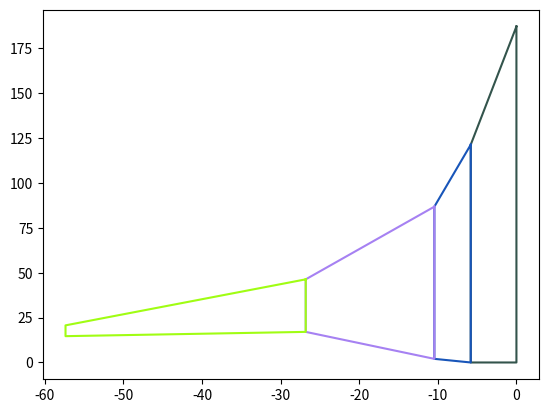
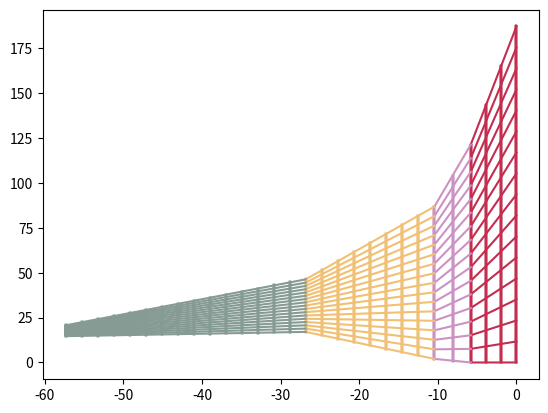

The script that saved these images, in order:
'''
geomEngine3 straight port to Python for OAS
[redacted]
WIP
'''

#For testing
import numpy as np
import matplotlib.pyplot as plt
'''
import openmdao.api as om

class UserGeomMesh(om.E):
	"""
	Generates an OpenAeroStruct based on defined section parameters
	"""

	def initialize(self):
		self.options.declare(
			"sections", 
			default=1, 
			types=int, 
			desc="Number of planform sections")
		self.options.declare(
			"bPanelsL", 
			default=10, 
			types=(int, list, tuple, np.ndarray),
			desc="Number of spanwise panels per section")
		self.options.declare(
			"cPanels",
			default=3,
			types=int,
			desc="Number of streamwise panels")

'''




def userGeom4(sections,data,bPanelsL,cPanels,plotCont,symmetry=True):
	"""
    Quickly generates user mesh for analysis based on a few parameters

    Parameters
    ----------
    sections : int
        Integer for number of wing section specified
    data : numpy array
        sectionsx4 array consisting of taper, root chord length, aspect ratio, and leading edge sweep in column. Each row corresponds to each specified wing section.
    bPanelsL: numpy array
        1 x sections 1-D array consisting of integers that specify the number of spanwise panels corresponding to each wing section
	cPanels: int
        Integer for number of chord-wise panels
	symmetry : boolean
        Flag set to True if surface is reflected about y=0 plane.

    Returns
    -------
    mesh[nx, ny, 3] : numpy array
        Nodal mesh defining the aerodynamic surface.
    """	

    #Data Initialization
	if np.shape(data) != (sections,4):
		raise Exception("Data not specified for every section")

	if len(bPanelsL) != sections:
		raise Exception("Number of spanwise panels not specified for every section")


	tquartX = []
	panelQC = []
	panelGY = []
	panelGX = []
	K = []

	Stot = 0
	span = 0
	Npanels = 2*np.sum(bPanelsL)*cPanels

	for sec in range(sections):
		# Select panel number set
		bPanels = bPanelsL[sec]

		if sec == 0:
			taper = data[sec,0]
			rootC = data[sec,1]
			AR = data[sec,2]
			tipC = rootC*taper
			S = AR*((tipC+rootC)/2)**2
			b = np.sqrt(AR*S)
			leLambda = np.deg2rad(data[sec,3])
			Stot = Stot + S
			span = span + b
			mainrootC = rootC
			maintipC = tipC
		else:
			taper = data[sec,0]
			rootC = np.abs(panelGX[sec-1][0,0] - panelGX[sec-1][cPanels,0])
			AR = data[sec,2]
			tipC = rootC*taper;
			S = AR*((tipC+rootC)/2)**2
			b = np.sqrt(AR*S)
			leLambda = np.deg2rad(data[sec,3])
			Stot = Stot + S;
			span = span + b;
			if sec == sections-1:
				maintipC = tipC

		CAve = (maintipC + mainrootC)/2

		#Generate geomtery
		if sec == 0:
			rootEnd = 0;
			rootStart = rootC + rootEnd

			tipStart = rootStart - (b/2)*np.tan(leLambda)
			tipEnd = tipStart - tipC
		else:
			rootEnd = panelGX[sec-1][cPanels,0]
			rootStart = rootC + rootEnd

			tipStart = rootStart - (b/2)*np.tan(leLambda)
			tipEnd = tipStart - tipC

		#Generate Panels
		#Descretize wing root and wing tip into N+1 points  
		rootChordPoints = np.arange(rootStart,rootEnd-(rootStart-rootEnd)/cPanels,-(rootStart-rootEnd)/cPanels)
		rootChordPoints = np.linspace(rootStart,rootEnd,cPanels+1)

		if tipStart == tipEnd:
			tipChordPoints = tipStart*np.ones(len(rootChordPoints))
		else:
			tipChordPoints = np.linspace(tipStart,tipEnd,len(rootChordPoints))

		
		K.append(b/(2*bPanels))
		if sec == 0:
			panelGeomY = np.arange(-b/2,b/2+K[sec],K[sec])
		else:
			panelGeomY = np.zeros(2*bPanels)
			panelGeomY[0:bPanels] = np.linspace(panelGY[sec-1][0]-(b/2),panelGY[sec-1][0]-K[sec],bPanels)
			panelGeomY[bPanels:2*bPanels] = np.linspace(panelGY[sec-1][-1]+K[sec],panelGY[sec-1][-1]+(b/2),bPanels)

		if sec == 0:
			centreIndex = bPanels;
		else:
			centreIndex = bPanels -1;

		panelGeomX = np.zeros([len(rootChordPoints),len(panelGeomY)])
		if sec == 0:
			for i in range(len(rootChordPoints)):
				#Left Wing
				panelGeomX[i,0:centreIndex+1] = rootChordPoints[i] + ((tipChordPoints[i]-rootChordPoints[i])/(-b/2))*(panelGeomY[0:centreIndex+1])
				#Right Wing
				panelGeomX[i,centreIndex+1:] = rootChordPoints[i] + ((tipChordPoints[i]-rootChordPoints[i])/(b/2))*(panelGeomY[centreIndex+1:])
		else:
			for i in range(len(rootChordPoints)):
				#Left Wing
				panelGeomX[i,0:centreIndex+1] = rootChordPoints[i] + ((tipChordPoints[i]-rootChordPoints[i])/(-b/2))*((panelGeomY[0:centreIndex+1])-panelGY[sec-1][0])
				#Right Wing
				panelGeomX[i,centreIndex+1:] = rootChordPoints[i] + ((tipChordPoints[i]-rootChordPoints[i])/(b/2))*(panelGeomY[centreIndex+1:] - panelGY[sec-1][-1])
		panelQuarterC = np.zeros([cPanels,len(panelGeomY)])
		tquarterPointsX = np.zeros([cPanels,len(panelGeomY)])

		for i in range(len(panelGeomY)):
			for j in range(cPanels-1):
				panelQuarterC[j,i] = panelGeomX[j,i] + (panelGeomX[j+1,i] - panelGeomX[j,i])/4
				tquarterPointsX[j,i] = panelGeomX[j,i] + 1*(panelGeomX[j+1,i]-panelGeomX[j,i])/2


		panelQC.append(panelQuarterC)
		panelGY.append(panelGeomY)
		tquartX.append(tquarterPointsX)
		panelGX.append(panelGeomX)

	#Stitch the results into a mesh
	for i in range(sections):
		if i == 0:
			mainQuarterC = panelQC[i]
			mainPanelGeomY = panelGY[i]
			mainPanelGeomX = panelGX[i]
			maintquarterPointsX = tquartX[i]
		else:
			mainQuarterC = np.concatenate((panelQC[i][:,0:bPanelsL[i]],mainQuarterC,panelQC[i][:,bPanelsL[i]:]),axis=1)
			maintquarterPointsX = np.concatenate((tquartX[i][:,0:bPanelsL[i]],maintquarterPointsX,tquartX[i][:,bPanelsL[i]:]),axis=1)
			mainPanelGeomY = np.concatenate((panelGY[i][0:bPanelsL[i]],mainPanelGeomY,panelGY[i][bPanelsL[i]:]))
			mainPanelGeomX = np.concatenate((panelGX[i][:,0:bPanelsL[i]],mainPanelGeomX,panelGX[i][:,bPanelsL[i]:]),axis=1)

	#Use stiched geomtery to calculate control point locations and chord distribution

	mainControlPointsX = np.zeros([cPanels,2*np.sum(bPanelsL)])
	mainVControlPointsX = np.zeros([cPanels,2*np.sum(bPanelsL)])
	mainControlPointsY = np.zeros(2*np.sum(bPanelsL))
	chordDistGeom = np.zeros(len(mainPanelGeomY))
	chordDistCont = np.zeros(len(mainControlPointsY))

	for i in range(len(mainPanelGeomY)):
		chordDistGeom[i] = mainPanelGeomX[0,i] - mainPanelGeomX[-1,i]

	for i in range(len(mainPanelGeomY)-1):
		for j in range(cPanels):
			mainControlPointsX[j,i] = (maintquarterPointsX[j,i+1]+maintquarterPointsX[j,i])/2
			mainVControlPointsX[j,i] = (mainQuarterC[j,i+1]+mainQuarterC[j,i])/2
		mainControlPointsY[i] = mainPanelGeomY[i] + (mainPanelGeomY[i+1]-mainPanelGeomY[i])/2
		chordDistCont[i] = (chordDistGeom[i+1] + chordDistGeom[i])/2

	#Cut the planform if symmetry is set
	if symmetry:
		print(np.sum(bPanelsL))
		print(mainPanelGeomX.shape)
		mainPanelGeomX = mainPanelGeomX[:,0:np.sum(bPanelsL)]
		mainPanelGeomY = mainPanelGeomY[0:np.sum(bPanelsL)]
	
	mainPanelGeomY = np.broadcast_to(mainPanelGeomY,(cPanels+1,len(mainPanelGeomY)))

	# Output OAS mesh
	mesh = np.zeros((cPanels+1,mainPanelGeomY.shape[1],3))
	mesh[:,:,0] = mainPanelGeomX
	mesh[:,:,1] = mainPanelGeomY
	return span, Stot, panelGX, panelGY, mainPanelGeomX, mainPanelGeomY, mesh

def stitchSectionGeometry(sections,panelGY,panelGX,bPanels,cPanels):
	#Stitch the results into a mesh
	for i in range(sections):
		if i == 0:
			panelGeomY = panelGY[i]
			panelGeomX = panelGX[i]
		else:
			panelGeomY = np.concatenate((panelGY[i][0:bPanels[i]],panelGeomY,panelGY[i][bPanels[i]:]))
			panelGeomX = np.concatenate((panelGX[i][:,0:bPanels[i]],panelGeomX,panelGX[i][:,bPanels[i]:]),axis=1)

def stitchPanelChordGeometry(sections,panelQC,tquartX,bPanels,cPanels):
	for i in range(sections):
		if i == 0:
			quarterC = panelQC[i]
			tquarterPointsX = tquartX[i]
		else:
			quarterC = np.concatenate((panelQC[i][:,0:bPanels[i]],quarterC,panelQC[i][:,bPanels[i]:]),axis=1)
			tquarterPointsX = np.concatenate((tquartX[i][:,0:bPanels[i]],tquarterPointsX,tquartX[i][:,bPanels[i]:]),axis=1)

def planformSymmetric(panelGeomX,panelGeomY,bPanels,cPanels):
	#print(np.sum(bPanelsL))
	#print(mainPanelGeomX.shape)
	panelGeomX = panelGeomX[:,0:np.sum(bPanelsL)]
	panelGeomY = panelGeomY[0:np.sum(bPanelsL)]
	return panelGeomX, panelGeomY

def outputOASMesh(panelGeomX,panelGeomY,bPanels,cPanels):
	panelGeomY = np.broadcast_to(panelGeomY,(cPanels+1,len(panelGeomY)))
	mesh = np.zeros((cPanels+1,mainPanelGeomY.shape[1],3))
	mesh[:,:,0] = panelGeomX
	mesh[:,:,1] = panelGeomY
	return mesh


#TEST

sections = 4;
#data = np.array([[0.648294, .698608, .345206, .205671],[187.23, 121.37, 84.79, 29.27],[.075305,.089833,.573734,3.46289],[84.9578,82.3695,68,40]]);
data = np.array([[0.648294,187.23,.075305,84.9578],[.698608,121.37,.089833,82.3695],[.345206,84.79,.573734,68],[.205671,29.27,3.46289,40]])
bPanels = np.array([3,2,8,15]);
cPanels = 16;

#sections = 2
#bPanels = np.array([8,8])
#cPanels = 8

#data = np.array([[0.3,20,9,33]])
#data = np.array([[0.3,20,9,33],[0.3,20,9,50]])
[b, Stot, panelGX, panelGY,mainPanelGeomX, mainPanelGeomY, mesh] = userGeom4(sections,data,bPanels,cPanels,'true',True)
#plt.figure()
#plt.scatter(mainPanelGeomY.flatten(),mainPanelGeomX.flatten())
print('The area of this planform is: {}'.format(Stot))

#Dictionary Idea
Np3SST = {'sections': 4, 
		  'bPanels': [3,2,8,15], 
		  'cPanels': 16,
		  'taper': [0.648294,.698608,.345206,.205671],
		  'rootC': [187.23,121.37,84.79,29.27],
		  'LEsweep': [84.9578,82.3695,68,40],
		  'symmetry': True,
		  'plotSymmetry': 'Left'}



def plotPlanform(sections,panelGX,panelGY,plotSymmetry='Left'):
	"""
    Plots the outline of all definied planform sections.

    Parameters
    ----------
    sections : int
        Integer for number of wing section specified
    panelGX: list[numpy array]
    	Panel X-coordinate data
    panelGY: list[numpy array]
    	Panel Y-coordinate data
	plotSymmetry : string
        Flag set to 'Left' if only y<=0 plotted
        Flag set to 'Right' if only y>=0 plotted

    Returns
    -------
    Figure
    """	
	np.random.seed(91)
	colorSet = np.random.rand(sections,3)
	plt.figure()
	for i in range(sections):
		if i == 0:
			
			rootEnd = panelGX[i][cPanels,bPanels[i]]
			rootStart = panelGX[i][0,bPanels[i]]
			#tipStart = panelGX[i][0,0]
			#tipEnd = panelGX[i][cPanels,0]
			
			if plotSymmetry == 'Left':
				plt.plot([ 0,0,panelGY[i][0],panelGY[i][0],0 ],[rootStart,rootEnd,panelGX[i][cPanels,0],panelGX[i][0,0],rootStart],c=colorSet[i,:])
			elif plotSymmetry == 'Right':
				plt.plot([ 0,panelGY[i][-1],panelGY[i][-1],0,0 ],[rootEnd,panelGX[i][cPanels,0],panelGX[i][0,0],rootStart,rootStart],c=colorSet[i,:])
			else:
				plt.plot([ 0,panelGY[i][0],panelGY[i][0],0 ],[rootEnd,panelGX[i][cPanels,0],panelGX[i][0,0],rootStart],c=colorSet[i,:])
				plt.plot([ 0,panelGY[i][-1],panelGY[i][-1],0],[rootEnd,panelGX[i][cPanels,0],panelGX[i][0,0],rootStart],c=colorSet[i,:])

		else:
			
			rootEnd = panelGX[i-1][cPanels,0]
			rootStart = panelGX[i-1][0,0]
			#tipStart = panelGX[i][0,0]
			#tipEnd = panelGX[i][cPanels,0]
			
			if plotSymmetry == 'Left':
				plt.plot([ panelGY[i-1][0],panelGY[i-1][0],panelGY[i][0],panelGY[i][0],panelGY[i-1][0] ],[ rootStart,rootEnd,panelGX[i][cPanels,0],panelGX[i][0,0],rootStart ],c=colorSet[i,:])
			elif plotSymmetry == 'Right':
				plt.plot([ panelGY[i-1][-1],panelGY[i][-1],panelGY[i][-1],panelGY[i-1][-1],panelGY[i-1][-1] ],[ rootEnd,panelGX[i][cPanels,0],panelGX[i][0,0],rootStart, rootStart ],c=colorSet[i,:])
			else:
				plt.plot([ panelGY[i-1][0],panelGY[i-1][0],panelGY[i][0],panelGY[i][0],panelGY[i-1][0] ],[ rootStart,rootEnd,panelGX[i][cPanels,0],panelGX[i][0,0],rootStart ],c=colorSet[i,:])
				plt.plot([ panelGY[i-1][-1],panelGY[i][-1],panelGY[i][-1],panelGY[i-1][-1],panelGY[i-1][-1] ],[ rootEnd,panelGX[i][cPanels,0],panelGX[i][0,0],rootStart, rootStart ],c=colorSet[i,:])

plotPlanform(sections,panelGX,panelGY,'Left')


def plotPanels(sections,panelGX,panelGY,plotSymmetry='Left'):
	"""
    Plots the mesh(panels) of each planform section

    Parameters
    ----------
    sections : int
        Integer for number of wing section specified
    panelGX: list[numpy array]
    	Panel X-coordinate data
    panelGY: list[numpy array]
    	Panel Y-coordinate data
	symmetry : string
        Flag set to 'Left' if only y<=0 plotted
        Flag set to 'Right' if only y>=0 plotted

    Returns
    -------
    Figure
    """	
	np.random.seed(151)
	colorSet = np.random.rand(sections,3)
	plt.figure()
	for i in range(sections):
		if i == 0:
			for j in range(len(panelGX[i][:,bPanels[i]])):
				if plotSymmetry == 'Left':
					plt.plot([0,panelGY[i][0]],[panelGX[i][j,bPanels[i]],panelGX[i][j,0]],c=colorSet[i,:])
					for k in range(int(np.ceil(len(panelGY[i])/2))):
						plt.plot([panelGY[i][k],panelGY[i][k]],[panelGX[i][0,k],panelGX[i][-1,k]],c=colorSet[i,:])
				elif plotSymmetry == 'Right':
					plt.plot([0,panelGY[i][-1]],[panelGX[i][j,bPanels[i]],panelGX[i][j,0]],c=colorSet[i,:])
					for k in range(int(np.floor(len(panelGY[i])/2)) ,len(panelGY[i])):
						plt.plot([panelGY[i][k],panelGY[i][k]],[panelGX[i][0,k],panelGX[i][-1,k]],c=colorSet[i,:])
				else:
					plt.plot([0,panelGY[i][0]],[panelGX[i][j,bPanels[i]],panelGX[i][j,0]],c=colorSet[i,:])
					plt.plot([0,panelGY[i][-1]],[panelGX[i][j,bPanels[i]],panelGX[i][j,0]],c=colorSet[i,:])
					for k in range(len(panelGY[i])):
						plt.plot([panelGY[i][k],panelGY[i][k]],[panelGX[i][0,k],panelGX[i][-1,k]],c=colorSet[i,:])

		else:
			for j in range(len(panelGX[i-1][:,0])):
				if plotSymmetry == 'Left':
					plt.plot([panelGY[i-1][0],panelGY[i][0]],[panelGX[i-1][j,0],panelGX[i][j,0]],c=colorSet[i,:])
					plotRange = range(int(np.ceil(len(panelGY[i])/2)))
					for k in plotRange:
						plt.plot([panelGY[i][k],panelGY[i][k]],[panelGX[i][0,k],panelGX[i][-1,k]],c=colorSet[i,:])
				elif plotSymmetry == 'Right':
					plt.plot([panelGY[i-1][-1],panelGY[i][-1]],[panelGX[i-1][j,0],panelGX[i][j,0]],c=colorSet[i,:])
					for k in range(int(np.floor(len(panelGY[i])/2)) ,len(panelGY[i])):
						plt.plot([panelGY[i][k],panelGY[i][k]],[panelGX[i][0,k],panelGX[i][-1,k]],c=colorSet[i,:])
				else:
					plt.plot([panelGY[i-1][0],panelGY[i][0]],[panelGX[i-1][j,0],panelGX[i][j,0]],c=colorSet[i,:])
					plt.plot([panelGY[i-1][-1],panelGY[i][-1]],[panelGX[i-1][j,0],panelGX[i][j,0]],c=colorSet[i,:])
					for k in range(len(panelGY[i])):
						plt.plot([panelGY[i][k],panelGY[i][k]],[panelGX[i][0,k],panelGX[i][-1,k]],c=colorSet[i,:])



plotPanels(sections,panelGX,panelGY,'Left')

plt.show()